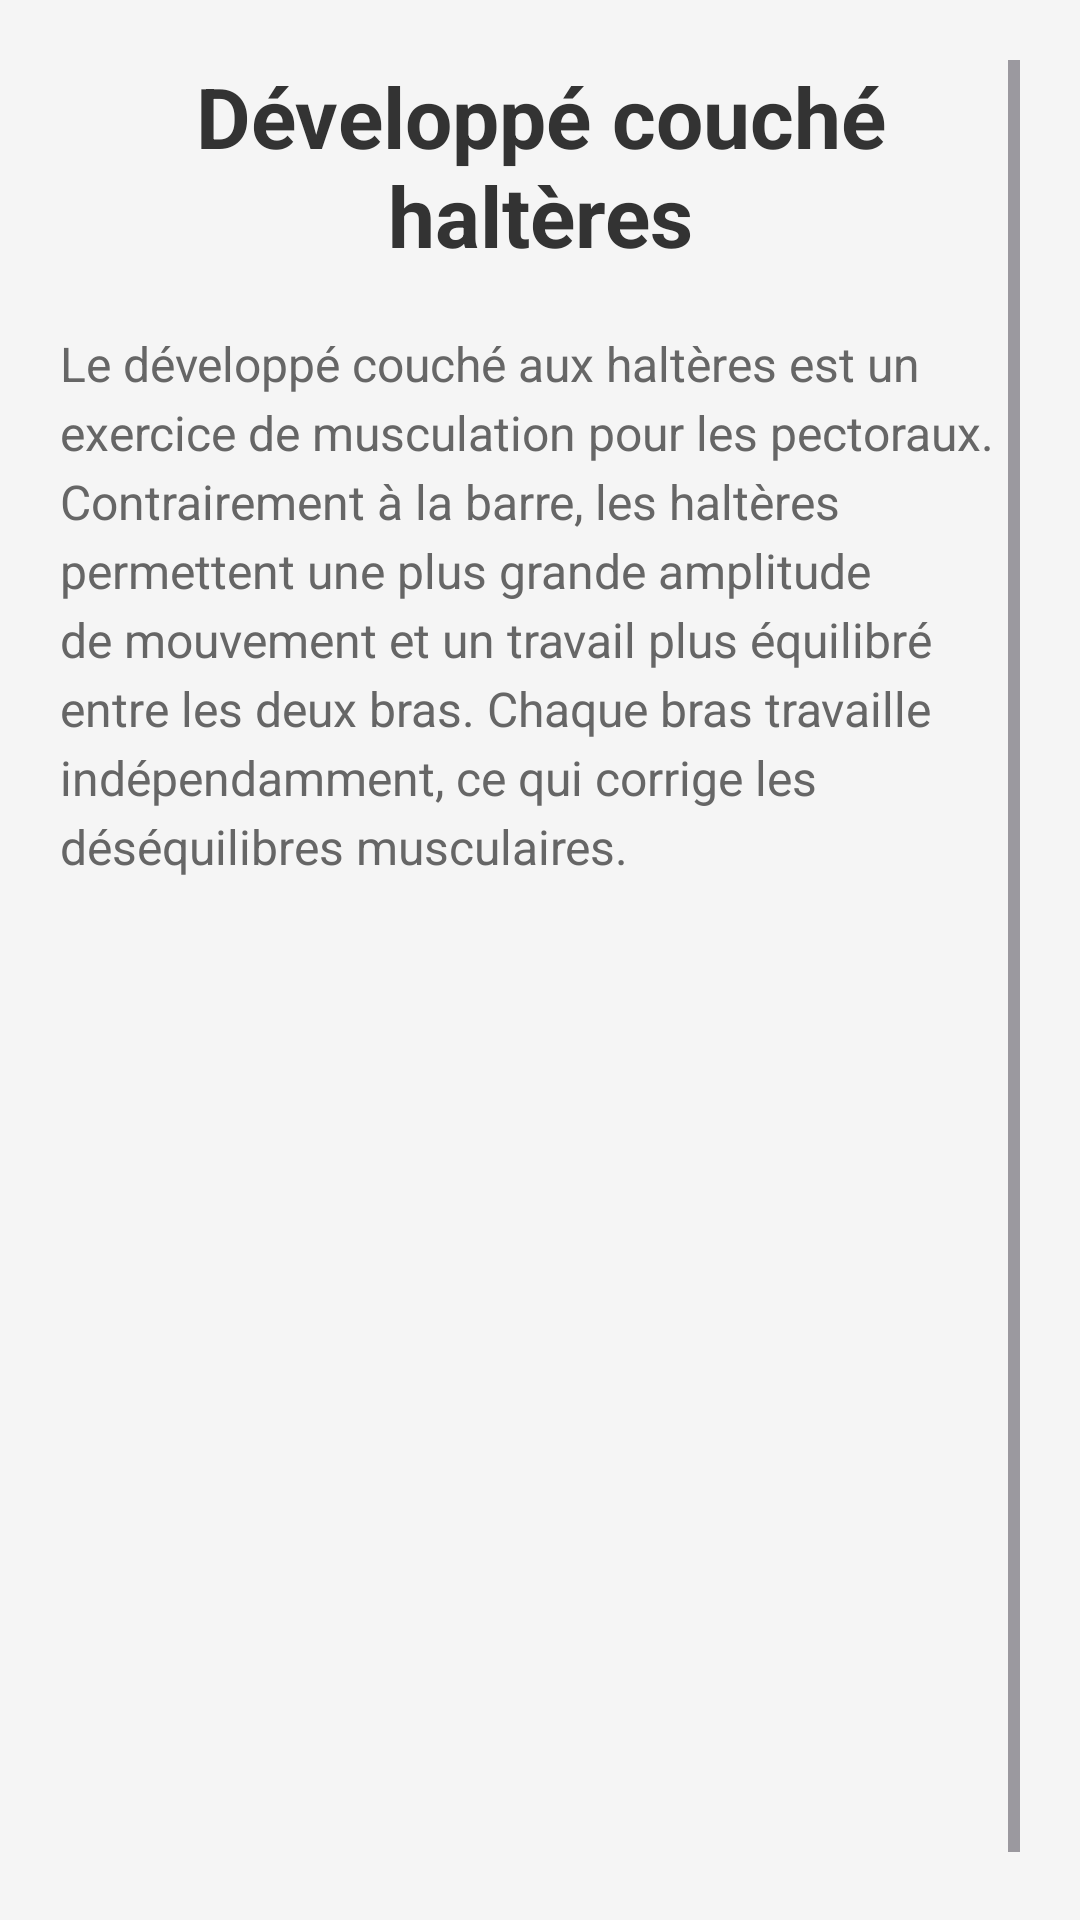

Produce the Android XML layout that renders to this screen, including the resource entries it uses.
<!-- AndroidManifest.xml: application theme Theme.Muscu -->
<!-- res/layout/activity_developpe_couche_halteres.xml -->
<?xml version="1.0" encoding="utf-8"?>
<ScrollView xmlns:android="http://schemas.android.com/apk/res/android"
    android:layout_width="match_parent"
    android:layout_height="match_parent"
    android:padding="20dp"
    android:background="#F5F5F5">

    <LinearLayout
        android:layout_width="match_parent"
        android:layout_height="wrap_content"
        android:orientation="vertical">

        <TextView
            android:layout_width="match_parent"
            android:layout_height="wrap_content"
            android:text="Développé couché haltères"
            android:textSize="28sp"
            android:textStyle="bold"
            android:gravity="center"
            android:layout_marginBottom="20dp"
            android:textColor="#333333" />

        <TextView
            android:layout_width="match_parent"
            android:layout_height="wrap_content"
            android:text="Le développé couché aux haltères est un exercice de musculation pour les pectoraux. Contrairement à la barre, les haltères permettent une plus grande amplitude de mouvement et un travail plus équilibré entre les deux bras. Chaque bras travaille indépendamment, ce qui corrige les déséquilibres musculaires."
            android:textSize="16sp"
            android:lineSpacingExtra="4dp"
            android:textColor="#666666"
            android:layout_marginBottom="20dp" />

        <ImageView
            android:id="@+id/gifExercice"
            android:layout_width="match_parent"
            android:layout_height="300dp"
            android:contentDescription="Animation développé couché haltères"
            android:layout_gravity="center"
            android:layout_marginBottom="30dp" />

    </LinearLayout>

</ScrollView>
<!-- resources referenced by this layout -->
<resources>
  <style name="Theme.Muscu" parent="Base.Theme.Muscu" />
  <style name="Base.Theme.Muscu" parent="Theme.Material3.DayNight.NoActionBar">
          
          
      </style>
</resources>
